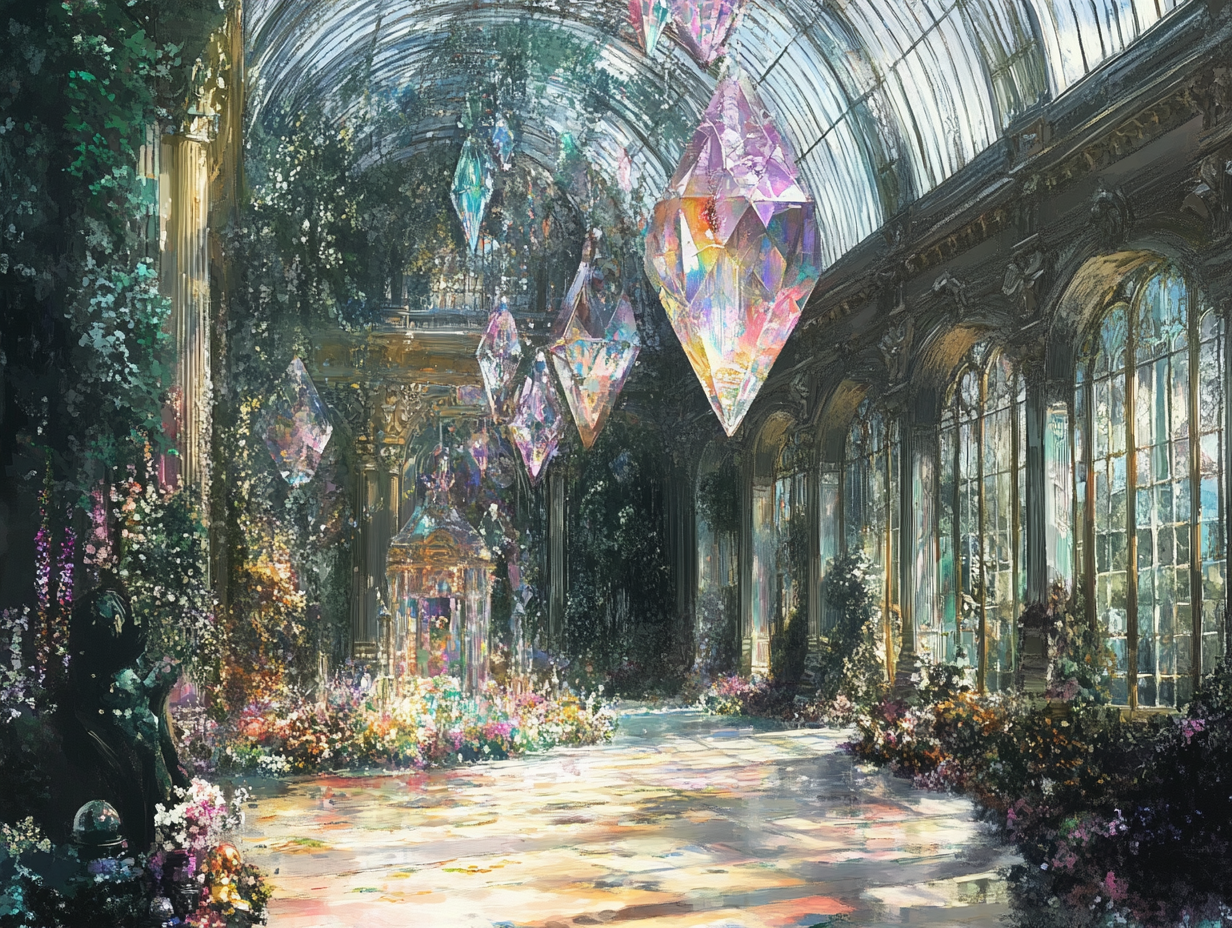
Generation parameters embedded in this image by Midjourney (PNG 'Description' text chunk):
gems in the crystal palace --ar 4:3 --v 6.1 Job ID: 34034595-2a57-4a7c-86ed-87a384b935c3